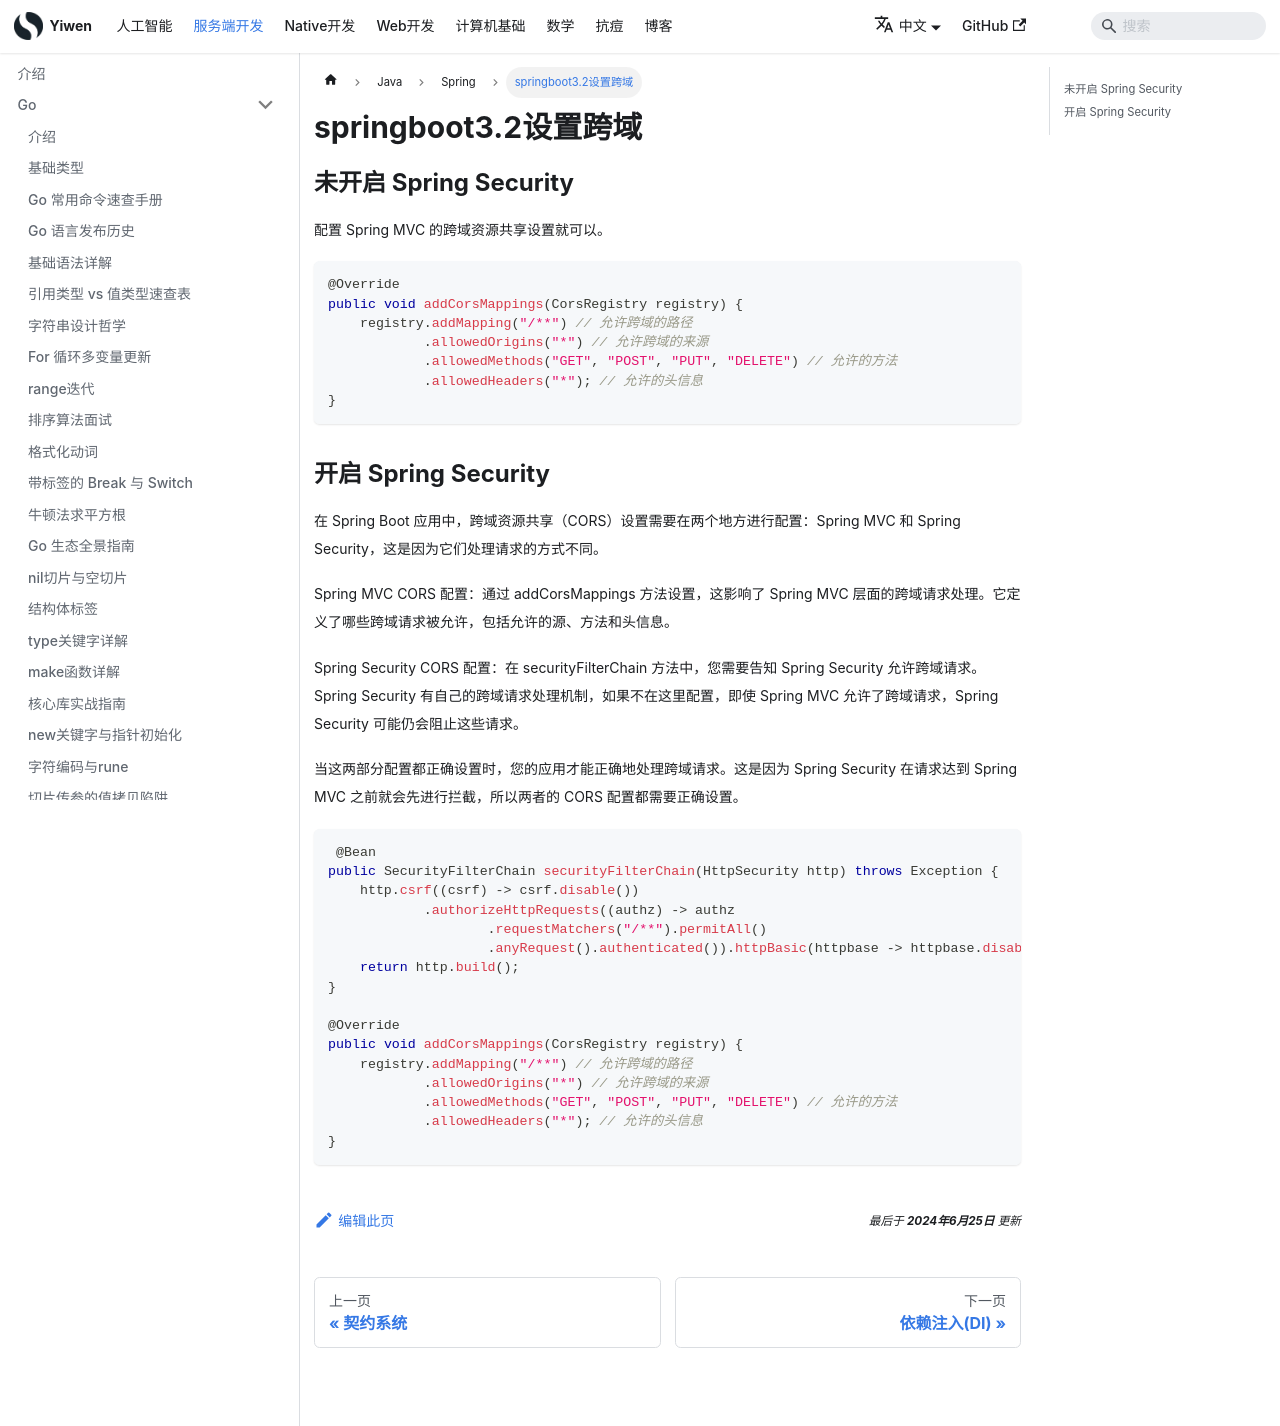

repository: Hao-yiwen/yiwen-blog-website · page: docs/backend/java/spring/csrf/index.html · generator: docusaurus

---
title: springboot3.2设置跨域
sidebar_label: springboot3.2设置跨域
date: 2024-06-25
last_update:
  date: 2024-06-25
---

# springboot3.2设置跨域

## 未开启 Spring Security

配置 Spring MVC 的跨域资源共享设置就可以。

```java
@Override
public void addCorsMappings(CorsRegistry registry) {
    registry.addMapping("/**") // 允许跨域的路径
            .allowedOrigins("*") // 允许跨域的来源
            .allowedMethods("GET", "POST", "PUT", "DELETE") // 允许的方法
            .allowedHeaders("*"); // 允许的头信息
}
```

## 开启 Spring Security

在 Spring Boot 应用中，跨域资源共享（CORS）设置需要在两个地方进行配置：Spring MVC 和 Spring Security，这是因为它们处理请求的方式不同。

Spring MVC CORS 配置：通过 addCorsMappings 方法设置，这影响了 Spring MVC 层面的跨域请求处理。它定义了哪些跨域请求被允许，包括允许的源、方法和头信息。

Spring Security CORS 配置：在 securityFilterChain 方法中，您需要告知 Spring Security 允许跨域请求。Spring Security 有自己的跨域请求处理机制，如果不在这里配置，即使 Spring MVC 允许了跨域请求，Spring Security 可能仍会阻止这些请求。

当这两部分配置都正确设置时，您的应用才能正确地处理跨域请求。这是因为 Spring Security 在请求达到 Spring MVC 之前就会先进行拦截，所以两者的 CORS 配置都需要正确设置。

```java
 @Bean
public SecurityFilterChain securityFilterChain(HttpSecurity http) throws Exception {
    http.csrf((csrf) -> csrf.disable())
            .authorizeHttpRequests((authz) -> authz
                    .requestMatchers("/**").permitAll()
                    .anyRequest().authenticated()).httpBasic(httpbase -> httpbase.disable());
    return http.build();
}

@Override
public void addCorsMappings(CorsRegistry registry) {
    registry.addMapping("/**") // 允许跨域的路径
            .allowedOrigins("*") // 允许跨域的来源
            .allowedMethods("GET", "POST", "PUT", "DELETE") // 允许的方法
            .allowedHeaders("*"); // 允许的头信息
}
```
